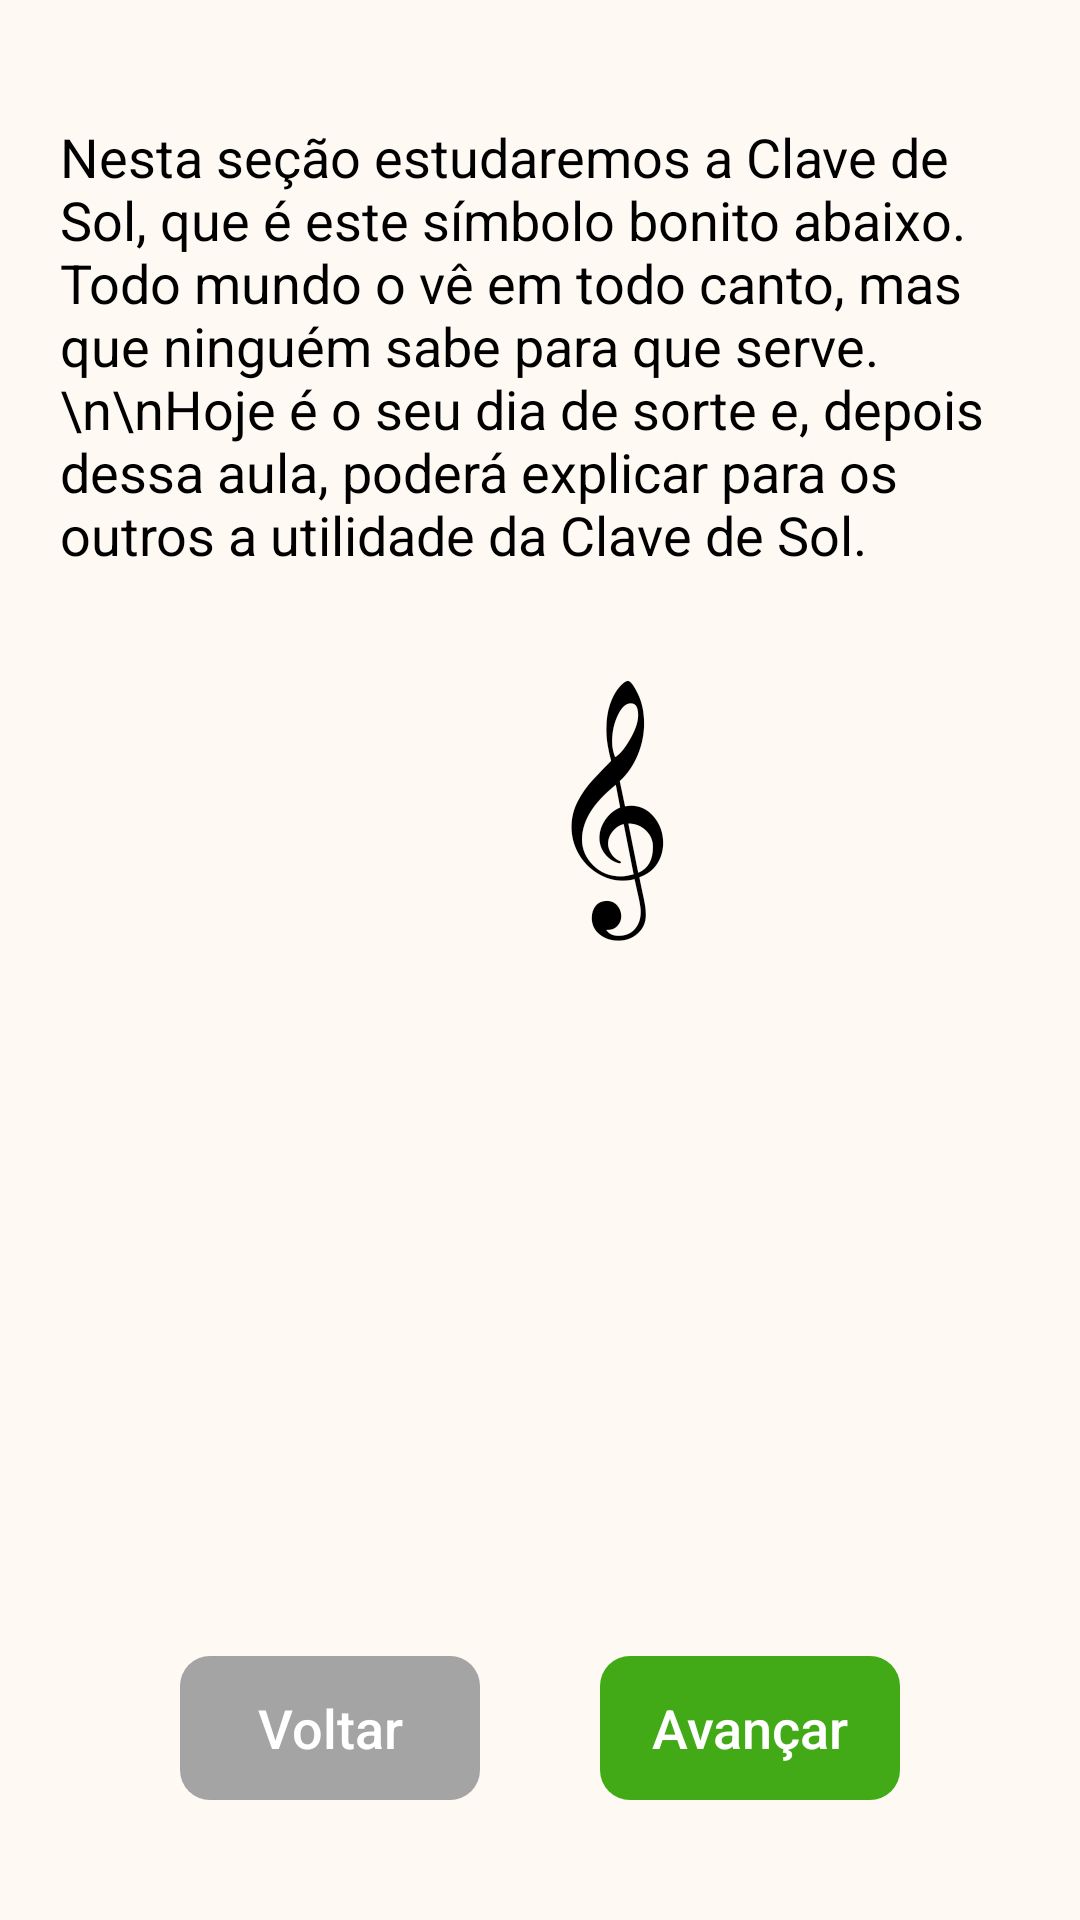

The Android layout XML behind this screen, and the referenced resources:
<!-- AndroidManifest.xml: application theme Theme.TeoriaMusical -->
<!-- res/layout/activity_tela_clave_sol.xml -->
<?xml version="1.0" encoding="utf-8"?>
<androidx.constraintlayout.widget.ConstraintLayout xmlns:android="http://schemas.android.com/apk/res/android"
    xmlns:app="http://schemas.android.com/apk/res-auto"
    xmlns:tools="http://schemas.android.com/tools"
    android:layout_width="match_parent"
    android:layout_height="match_parent"
    android:background="@color/cor_fundo"
    tools:context=".view.moduloI.clavesol.TelaClaveSol">

    <androidx.appcompat.widget.AppCompatTextView
        android:id="@+id/textview29"
        android:layout_width="match_parent"
        android:layout_height="wrap_content"
        android:layout_marginLeft="20dp"
        android:layout_marginTop="40dp"
        android:layout_marginRight="20dp"
        android:text="Nesta seção estudaremos a Clave de Sol, que é este símbolo bonito abaixo. Todo mundo o vê em todo canto, mas que ninguém sabe para que serve.\n\nHoje é o seu dia de sorte e, depois dessa aula, poderá explicar para os outros a utilidade da Clave de Sol. "
        android:textColor="@color/cor_texto"
        android:textSize="@dimen/tamanho_texto"
        app:layout_constraintLeft_toLeftOf="parent"
        app:layout_constraintRight_toRightOf="parent"
        app:layout_constraintTop_toTopOf="parent" />

    <androidx.appcompat.widget.AppCompatTextView
        android:layout_width="wrap_content"
        android:layout_height="100dp"
        android:layout_marginLeft="188dp"
        android:layout_marginTop="30dp"
        android:paddingTop="20dp"
        android:text="𝄞"
        android:textColor="@color/cor_texto"
        android:textSize="50dp"
        app:layout_constraintLeft_toLeftOf="parent"
        app:layout_constraintTop_toBottomOf="@id/textview29" />

    <androidx.appcompat.widget.AppCompatButton
        android:id="@+id/botao_notas_avan_i"
        android:layout_width="100dp"
        android:layout_height="wrap_content"
        android:layout_marginRight="60dp"
        android:layout_marginBottom="40dp"
        android:background="@drawable/botao_voltar_avancar"
        android:backgroundTint="@color/verde"
        android:text="Avançar"
        android:textAllCaps="false"
        android:textColor="@color/white"
        android:textSize="@dimen/tamanho_texto"
        app:layout_constraintBottom_toBottomOf="parent"
        app:layout_constraintRight_toRightOf="parent" />

    <androidx.appcompat.widget.AppCompatButton
        android:id="@+id/botao_car_volt_i"
        android:layout_width="100dp"
        android:layout_height="wrap_content"
        android:layout_marginLeft="60dp"
        android:layout_marginBottom="40dp"
        android:background="@drawable/botao_voltar_avancar"
        android:backgroundTint="@color/cinza"
        android:text="Voltar"
        android:textAllCaps="false"
        android:textColor="@color/white"
        android:textSize="@dimen/tamanho_texto"
        app:layout_constraintBottom_toBottomOf="parent"
        app:layout_constraintLeft_toLeftOf="parent" />


</androidx.constraintlayout.widget.ConstraintLayout>
<!-- resources referenced by this layout -->
<resources>
  <color name="cinza">#a4a4a4</color>
  <color name="cor_fundo">#FFF9F3</color>
  <color name="cor_texto">#000000</color>
  <color name="verde">#42aa17</color>
  <color name="white">#FFFFFFFF</color>
  <dimen name="tamanho_texto">18sp</dimen>
  <!-- drawable botao_voltar_avancar (drawable) -->
  <?xml version="1.0" encoding="utf-8"?>
  <shape xmlns:android="http://schemas.android.com/apk/res/android"
      android:shape="rectangle">
      <corners  android:radius="10dp"/>
  </shape>
  <style name="Theme.TeoriaMusical" parent="Theme.MaterialComponents.DayNight.DarkActionBar">
          
          <item name="colorPrimary">@color/app_bar</item>
          <item name="colorPrimaryVariant">@color/app_bar</item>
          <item name="colorOnPrimary">@color/amarelo</item>
          
          <item name="colorSecondary">@color/teal_200</item>
          <item name="colorSecondaryVariant">@color/teal_700</item>
          <item name="colorOnSecondary">@color/black</item>
          
          <item name="android:statusBarColor" tools:targetApi="l">?attr/colorPrimaryVariant</item>
          
      </style>
  <color name="app_bar">#1F0953</color>
  <color name="amarelo">#CCFF33</color>
  <color name="teal_200">#FF03DAC5</color>
  <color name="teal_700">#FF018786</color>
  <color name="black">#FF000000</color>
</resources>
